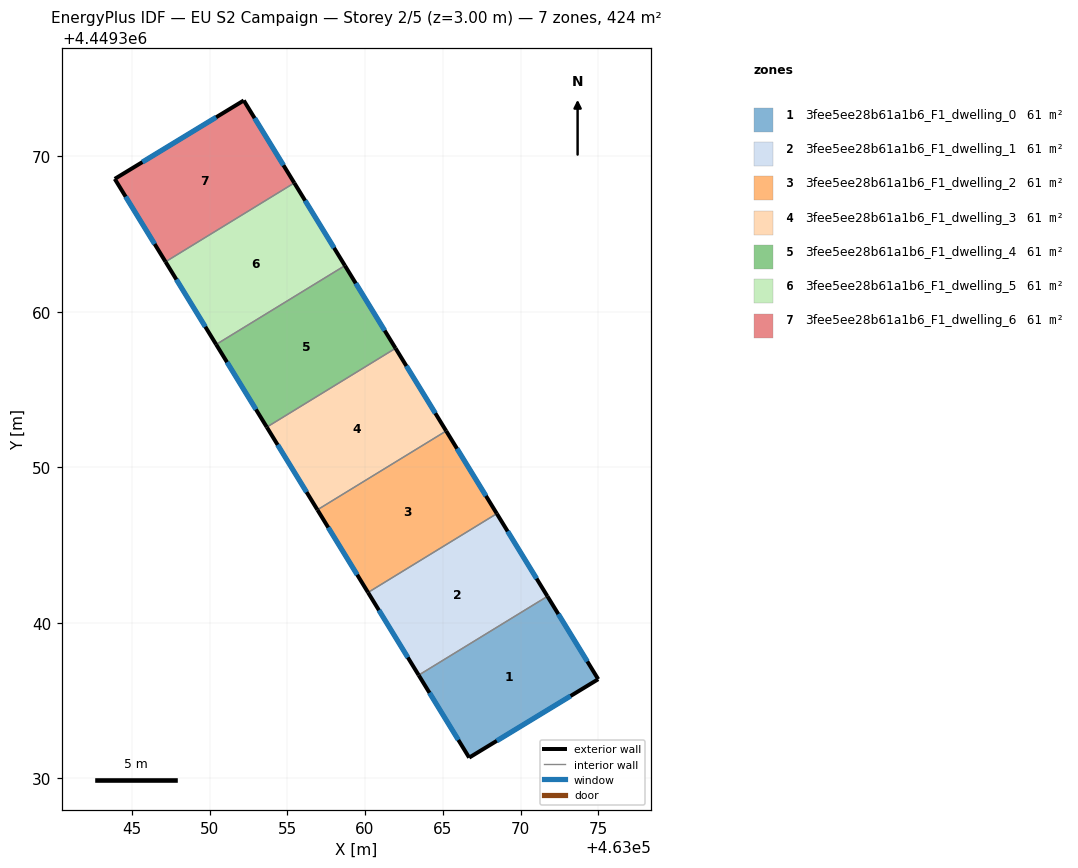
=== STOREY PLAN SPEC (per zone: floor XY polygon, exterior-wall plan segments, windows/doors) ===
zone 1: 3fee5ee28b61a1b6_F1_dwelling_0  (60.5 m²)
  floor: (463071.73, 4449341.70) (463074.99, 4449336.37) (463066.70, 4449331.32) (463063.45, 4449336.63)
  exterior wall: (463074.99, 4449336.37) – (463071.73, 4449341.70)  [6.3 m]
    window: (463074.30, 4449337.51) – (463072.43, 4449340.56)  [6.1 m²]
  exterior wall: (463066.70, 4449331.32) – (463074.99, 4449336.37)  [9.7 m]
    window: (463068.47, 4449332.40) – (463073.22, 4449335.29)  [9.5 m²]
  exterior wall: (463063.45, 4449336.63) – (463066.70, 4449331.32)  [6.2 m]
    window: (463064.14, 4449335.49) – (463066.00, 4449332.46)  [6.1 m²]
  interior walls: 1
zone 2: 3fee5ee28b61a1b6_F1_dwelling_1  (60.5 m²)
  floor: (463068.47, 4449347.01) (463071.73, 4449341.70) (463063.45, 4449336.63) (463060.19, 4449341.94)
  exterior wall: (463060.19, 4449341.94) – (463063.45, 4449336.63)  [6.2 m]
    window: (463060.89, 4449340.81) – (463062.75, 4449337.77)  [6.1 m²]
  exterior wall: (463071.73, 4449341.70) – (463068.47, 4449347.01)  [6.2 m]
    window: (463071.03, 4449342.84) – (463069.17, 4449345.88)  [6.1 m²]
  interior walls: 2
zone 3: 3fee5ee28b61a1b6_F1_dwelling_2  (60.5 m²)
  floor: (463065.22, 4449352.33) (463068.47, 4449347.01) (463060.19, 4449341.94) (463056.94, 4449347.26)
  exterior wall: (463056.94, 4449347.26) – (463060.19, 4449341.94)  [6.2 m]
    window: (463057.64, 4449346.12) – (463059.50, 4449343.08)  [6.1 m²]
  exterior wall: (463068.47, 4449347.01) – (463065.22, 4449352.33)  [6.2 m]
    window: (463067.78, 4449348.15) – (463065.92, 4449351.19)  [6.1 m²]
  interior walls: 2
zone 4: 3fee5ee28b61a1b6_F1_dwelling_3  (60.5 m²)
  floor: (463061.96, 4449357.65) (463065.22, 4449352.33) (463056.94, 4449347.26) (463053.68, 4449352.58)
  exterior wall: (463053.68, 4449352.58) – (463056.94, 4449347.26)  [6.2 m]
    window: (463054.38, 4449351.44) – (463056.24, 4449348.40)  [6.1 m²]
  exterior wall: (463065.22, 4449352.33) – (463061.96, 4449357.65)  [6.2 m]
    window: (463064.52, 4449353.47) – (463062.66, 4449356.51)  [6.1 m²]
  interior walls: 2
zone 5: 3fee5ee28b61a1b6_F1_dwelling_4  (60.5 m²)
  floor: (463058.71, 4449362.96) (463061.96, 4449357.65) (463053.68, 4449352.58) (463050.43, 4449357.89)
  exterior wall: (463050.43, 4449357.89) – (463053.68, 4449352.58)  [6.2 m]
    window: (463051.12, 4449356.75) – (463052.98, 4449353.72)  [6.1 m²]
  exterior wall: (463061.96, 4449357.65) – (463058.71, 4449362.96)  [6.2 m]
    window: (463061.26, 4449358.79) – (463059.40, 4449361.83)  [6.1 m²]
  interior walls: 2
zone 6: 3fee5ee28b61a1b6_F1_dwelling_5  (60.5 m²)
  floor: (463055.45, 4449368.28) (463058.71, 4449362.96) (463050.43, 4449357.89) (463047.17, 4449363.21)
  exterior wall: (463047.17, 4449363.21) – (463050.43, 4449357.89)  [6.2 m]
    window: (463047.87, 4449362.07) – (463049.73, 4449359.03)  [6.1 m²]
  exterior wall: (463058.71, 4449362.96) – (463055.45, 4449368.28)  [6.2 m]
    window: (463058.01, 4449364.10) – (463056.15, 4449367.14)  [6.1 m²]
  interior walls: 2
zone 7: 3fee5ee28b61a1b6_F1_dwelling_6  (60.5 m²)
  floor: (463052.20, 4449373.58) (463055.45, 4449368.28) (463047.17, 4449363.21) (463043.91, 4449368.54)
  exterior wall: (463043.91, 4449368.54) – (463047.17, 4449363.21)  [6.3 m]
    window: (463044.60, 4449367.40) – (463046.47, 4449364.35)  [6.1 m²]
  exterior wall: (463052.20, 4449373.58) – (463043.91, 4449368.54)  [9.7 m]
    window: (463050.43, 4449372.50) – (463045.68, 4449369.62)  [9.5 m²]
  exterior wall: (463055.45, 4449368.28) – (463052.20, 4449373.58)  [6.2 m]
    window: (463054.76, 4449369.42) – (463052.90, 4449372.45)  [6.1 m²]
  interior walls: 1

=== DERIVED (storey summary) ===
Building: EU S2 Campaign
Storey: 2 of 5  (floor level z = 3.00 m)
Storey gross floor area: 423.8 m²
Zones on this storey: 7
  - 3fee5ee28b61a1b6_F1_dwelling_0: floor 60.5 m²; exterior wall 22.2 m (66.5 m²); 3 window(s) 21.7 m²; WWR 32.7%
  - 3fee5ee28b61a1b6_F1_dwelling_1: floor 60.5 m²; exterior wall 12.5 m (37.4 m²); 2 window(s) 12.2 m²; WWR 32.7%
  - 3fee5ee28b61a1b6_F1_dwelling_2: floor 60.5 m²; exterior wall 12.5 m (37.4 m²); 2 window(s) 12.2 m²; WWR 32.7%
  - 3fee5ee28b61a1b6_F1_dwelling_3: floor 60.5 m²; exterior wall 12.5 m (37.4 m²); 2 window(s) 12.2 m²; WWR 32.7%
  - 3fee5ee28b61a1b6_F1_dwelling_4: floor 60.5 m²; exterior wall 12.5 m (37.4 m²); 2 window(s) 12.2 m²; WWR 32.7%
  - 3fee5ee28b61a1b6_F1_dwelling_5: floor 60.5 m²; exterior wall 12.5 m (37.4 m²); 2 window(s) 12.2 m²; WWR 32.7%
  - 3fee5ee28b61a1b6_F1_dwelling_6: floor 60.5 m²; exterior wall 22.2 m (66.5 m²); 3 window(s) 21.7 m²; WWR 32.7%
Zone adjacency (shared interzone walls):
  - 3fee5ee28b61a1b6_F1_dwelling_0 ↔ 3fee5ee28b61a1b6_F1_dwelling_1
  - 3fee5ee28b61a1b6_F1_dwelling_1 ↔ 3fee5ee28b61a1b6_F1_dwelling_2
  - 3fee5ee28b61a1b6_F1_dwelling_2 ↔ 3fee5ee28b61a1b6_F1_dwelling_3
  - 3fee5ee28b61a1b6_F1_dwelling_3 ↔ 3fee5ee28b61a1b6_F1_dwelling_4
  - 3fee5ee28b61a1b6_F1_dwelling_4 ↔ 3fee5ee28b61a1b6_F1_dwelling_5
  - 3fee5ee28b61a1b6_F1_dwelling_5 ↔ 3fee5ee28b61a1b6_F1_dwelling_6